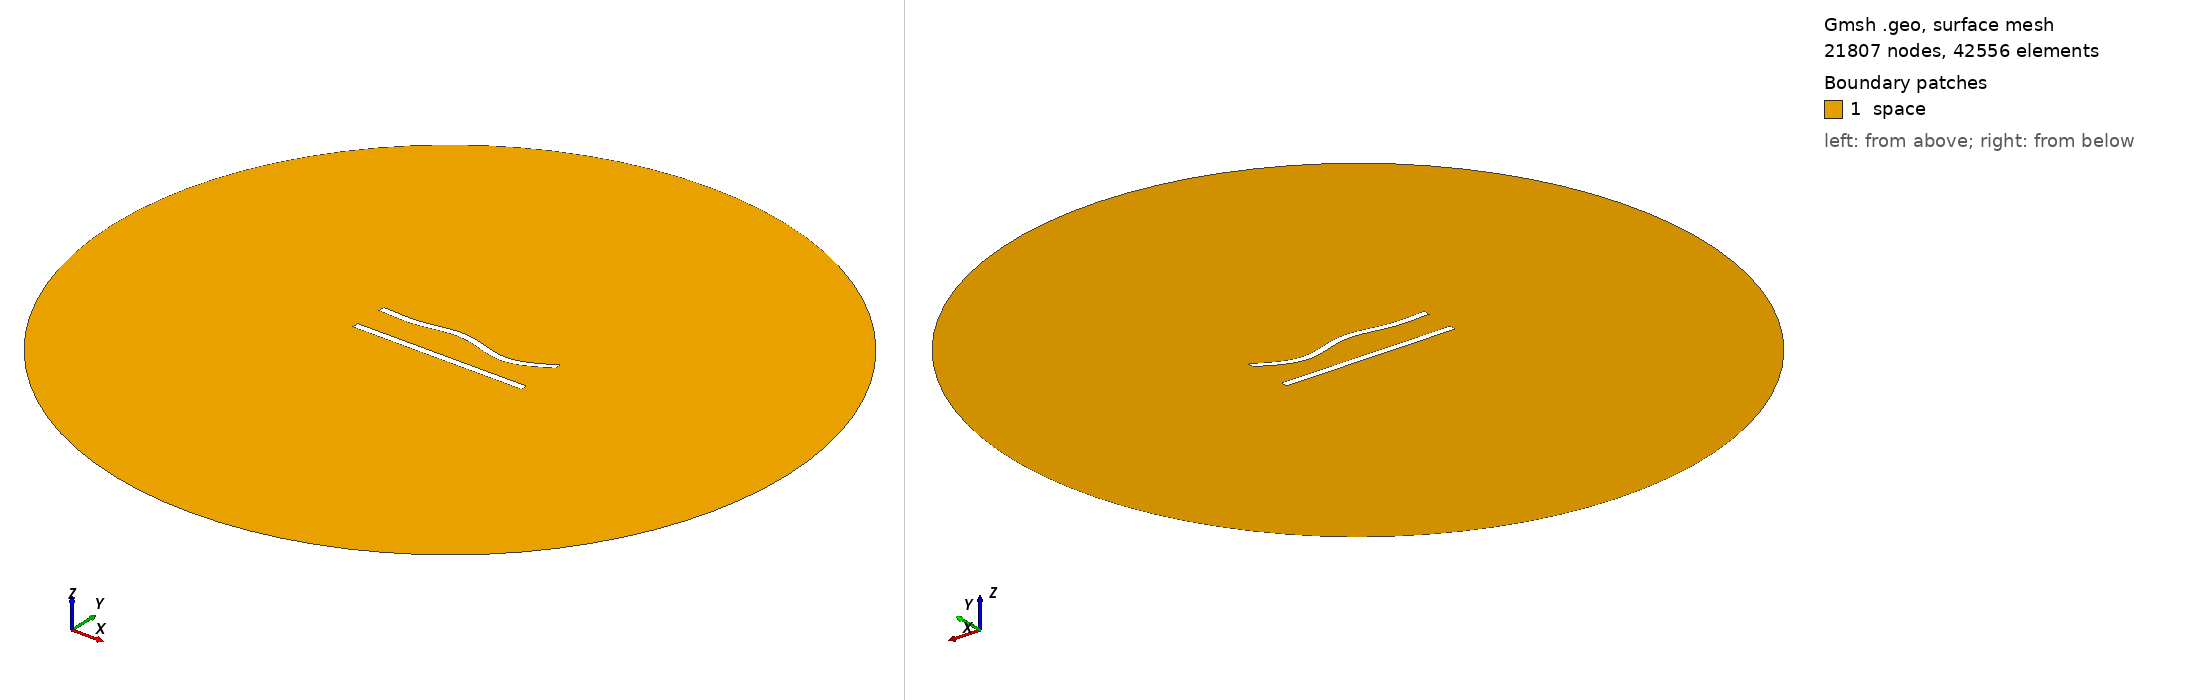

Gmsh geometry script, surface-meshed: 21807 nodes, 42556 surface elements. Boundary patches (legend numbers): 1 space. Left view from above one corner, right view from below the opposite corner. Legend entries are the model's physical surfaces. The drawing asked Gmsh for element sizes between 1% and 20% of the model's largest extent; the script's own settings can give other sizes.

=== 43.geo (drawn) ===
//---------------------------------------
// Geometry kernel
//---------------------------------------

SetFactory("OpenCASCADE");



//---------------------------------------
// Parameters of the geometry
//---------------------------------------

// Overetch of the upper plate
overetch = 0.0;

// Distance between the plates
distance = 20.0;

// Discretization over the x axis (for the deformation)
nx = 50; 

// Length of the plate
L = 100 - overetch; 

// Number of modes
n = 4; 

// 1st mode coefficient
coeff(1) = 0.0;
beta(1) = 0.596864 * 3.1415926535 / L;

// 2nd mode coefficient
coeff(2) = 0.0;
beta(2) = 1.49418 * 3.1415926535 / L;

// 3rd mode coefficient
coeff(3) = 1.5;
beta(3) = 2.50025 * 3.1415926535 / L;

// 4th mode coefficient
coeff(4) = -1.5;
beta(4) = 3.49999 * 3.1415926535 / L;



//---------------------------------------
// Upper plate (deformed rectangle)
//---------------------------------------

// Coordiantes of the upper plate
xmin = -50;
xmax = 50 - overetch;

// Height of the upper plate
yheight = 4 - 2 * overetch;

// Indexes of the points
UpperID[] = {};
LowerID[] = {};
LeftID[] = {};
RightID[] = {};

// Point index
p = 1;

// Horizontal edges
For i In {1:nx}
    x = xmin + (i-1)*(xmax - xmin)/(nx-1);

    y_bottom = distance / 2 + overetch;
    For j In {1:n}
        C = (Cosh(beta(j)*L) + Cos(beta(j)*L)) / (Sinh(beta(j)*L) + Sin(beta(j)*L));
        y_bottom  = y_bottom + coeff(j) * (Cosh(beta(j)*(x+50)) - Cos(beta(j)*(x+50)) - C * (Sinh(beta(j)*(x+50)) - Sin(beta(j)*(x+50))));
    EndFor

    y_top = y_bottom + yheight;

    Point(p) = {x, y_top, 0, 1.0};
    UpperID[i] = p;
    p = p + 1;

    Point(p) = {x, y_bottom, 0, 1.0};
    LowerID[i] = p;
    p = p + 1;
EndFor

// Create point lists
UpperPts[] = {}; LowerPts[] = {};
For i In {1:nx}
  UpperPts[] += {UpperID[i]};
  LowerPts[] += {LowerID[i]};
EndFor

// Build splines
Spline(1) = {UpperPts[]};
Spline(2) = {LowerPts[]};
Line(3) = {LowerPts[nx-1], UpperPts[nx-1]};
Line(4) = {LowerPts[0], UpperPts[0]};

// Build the plane surface
Curve Loop(1) = {2, 3, -1, -4};
Plane Surface(1) = {1};



//---------------------------------------
// Lower plate (rectangle)
//---------------------------------------

// Vertices
Point(1001) = {-50, -distance/2, 0, 1.0};
Point(1002) = { 50, -distance/2, 0, 1.0};
Point(1003) = { 50,  -distance/2 + 4, 0, 1.0};
Point(1004) = {-50,  -distance/2 + 4, 0, 1.0};

// Edges
Line(5) = {1001, 1002};
Line(6) = {1002, 1003};
Line(7) = {1003, 1004};
Line(8) = {1004, 1001};

// Plane surface
Line Loop(2) = {5, 6, 7, 8};
Plane Surface(2) = {2}; 



//---------------------------------------
// Outer (fictious) boundary
//---------------------------------------

// Points
Point(1005) = {0, 0, 0};       // Center
Point(1006) = {200, 0, 0};     // Start point
Point(1007) = {0, 200, 0};     // 90 degrees
Point(1008) = {-200, 0, 0};    // 180 degrees
Point(1009) = {0, -200, 0};    // 270 degrees

// Circle arcs (each needs start, center, end)
Circle(9) = {1006, 1005, 1007};
Circle(10) = {1007, 1005, 1008};
Circle(11) = {1008, 1005, 1009};
Circle(12) = {1009, 1005, 1006};

// Plane surface for the entire domain
Curve Loop(3) = {9, 10, 11, 12};
Surface(3) = {3};

// Subtract the plates from the whole domain to obtain the actual domain where we want to solve the equations
BooleanDifference{ Surface{3}; Delete; }{ Surface{1}; Surface{2}; Delete; }




//---------------------------------------
// Transfinite Lines/Curves
//---------------------------------------

// Set the number of points on the boundaries
r = 6;
d = 0.15;

// Plates
Transfinite Curve {1} = 50*r/4 Using Progression 1;
Transfinite Line {2} = 50*r Using Progression 1;
Transfinite Curve {3, 4} = 2*r Using Progression 1+d;
Transfinite Line {5} = 50*r/4 Using Progression 1;
Transfinite Line {7} = 50*r Using Progression 1;
Transfinite Line {6} = 2*r Using Progression 1-d;
Transfinite Line {8} = 2*r Using Progression 1+d;

// Outer boundary
Transfinite Line {9, 10, 11, 12} = 20 Using Progression 1;



//---------------------------------------
// Physical groups
//---------------------------------------                

// Physical curves (boundaries)
Physical Line("force_segment", 10) = {2};
Physical Line("upper_plate", 11) = {1, 3, 4};
Physical Line("lower_plate", 12) = {5, 6, 7, 8};
Physical Line("boundary", 20) = {9, 10, 11, 12};

// Physical Surfaces
Physical Surface("space", 30) = {3};



//---------------------------------------
// 6. Generate the Mesh
//---------------------------------------

// 2D mesh generation
Mesh 2;
